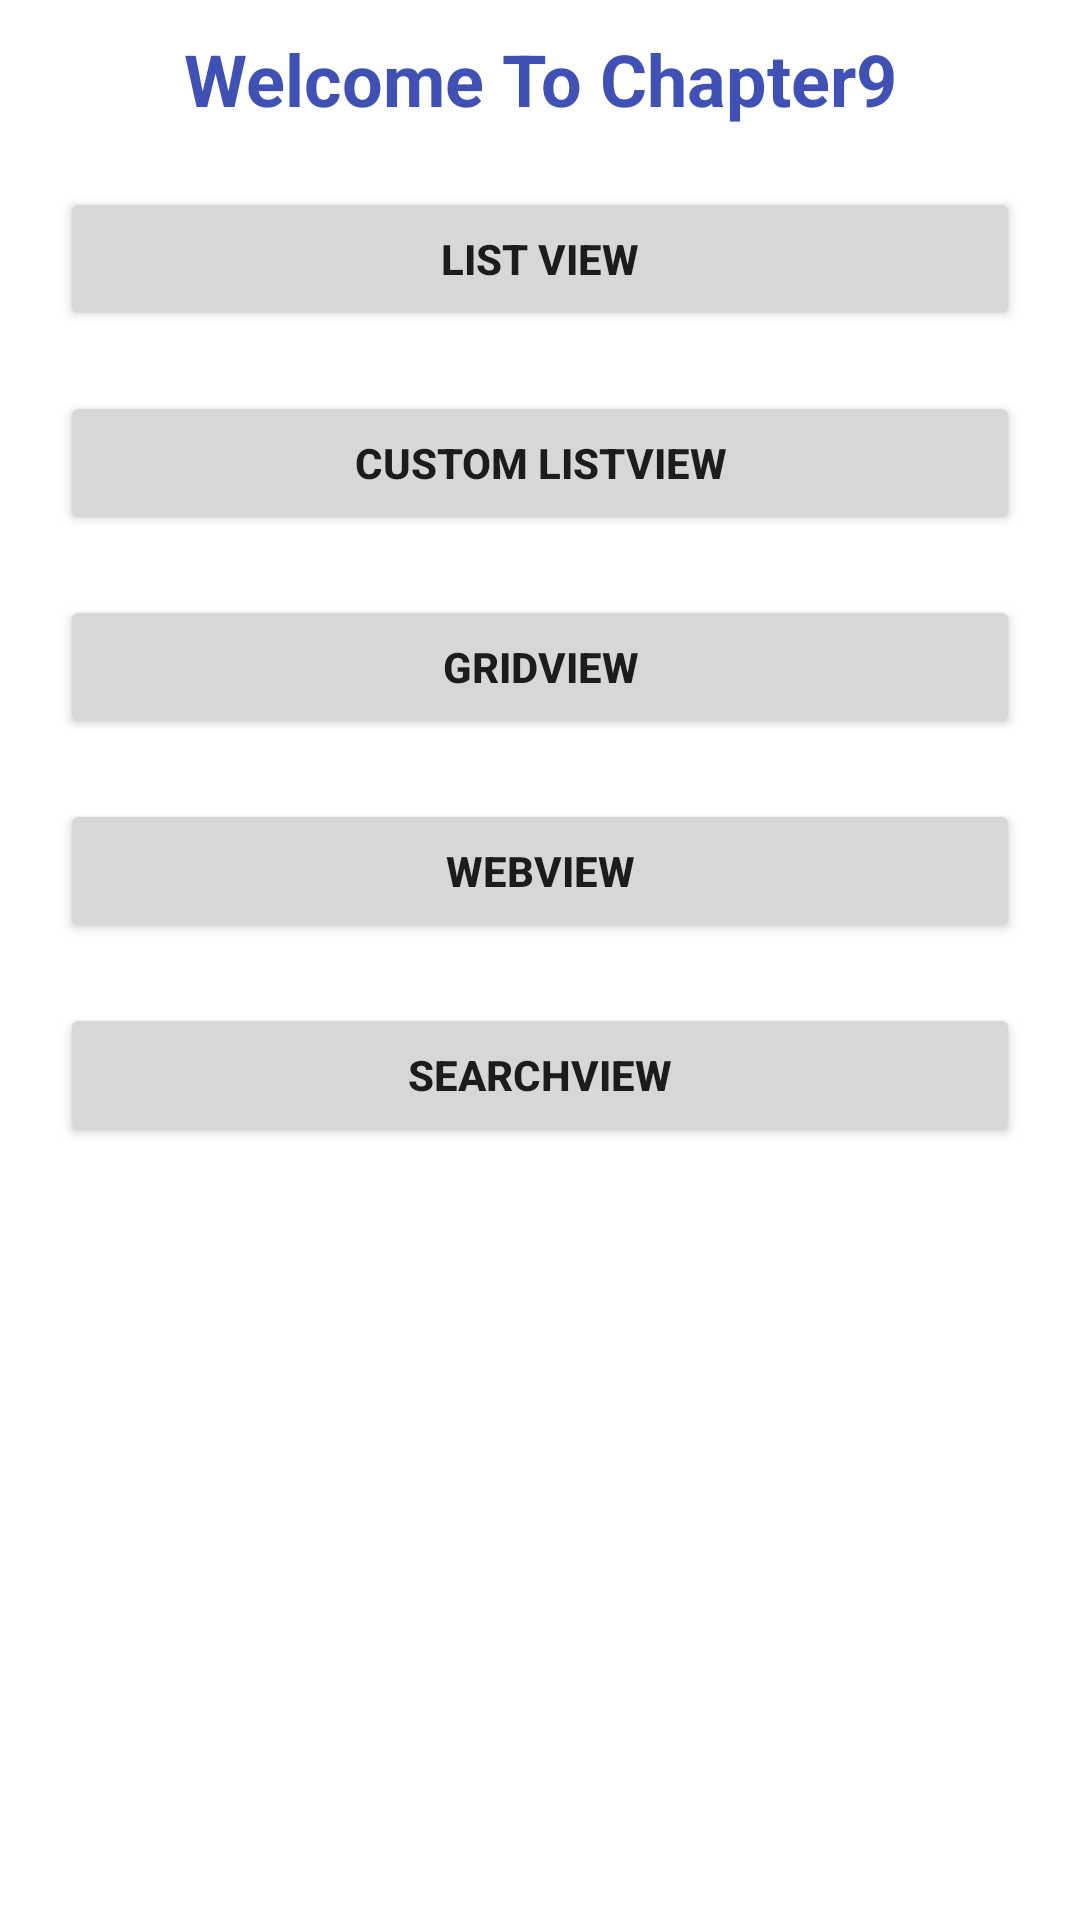

Reconstruct the res/layout file that produces this screen, plus the resources it refers to.
<!-- AndroidManifest.xml: application theme Theme.ElearningMobileApp -->
<!-- res/layout/activity_chapter9.xml -->
<?xml version="1.0" encoding="utf-8"?>
<LinearLayout xmlns:android="http://schemas.android.com/apk/res/android"
    xmlns:app="http://schemas.android.com/apk/res-auto"
    xmlns:tools="http://schemas.android.com/tools"
    android:layout_width="match_parent"
    android:layout_height="500dp"
    android:layout_marginTop="20dp"
    android:orientation="vertical"
    tools:context=".Chapter9">

    <TextView
        android:id="@+id/textView10"
        android:layout_width="match_parent"
        android:layout_height="wrap_content"
        android:layout_marginTop="10dp"
        android:text="Welcome To Chapter9"
        android:textAlignment="center"
        android:textColor="#3F51B5"
        android:textSize="24sp"
        android:textStyle="bold" />

    <Button
        android:id="@+id/btnList9"
        android:layout_width="match_parent"
        android:layout_height="wrap_content"
        android:layout_marginLeft="20dp"
        android:layout_marginTop="20dp"
        android:layout_marginRight="20dp"
        android:text="List View"
        android:textSize="14sp"
        android:textStyle="bold" />

    <Button
        android:id="@+id/btnCustom9"
        android:layout_width="match_parent"
        android:layout_height="wrap_content"
        android:layout_marginLeft="20dp"
        android:layout_marginTop="20dp"
        android:layout_marginRight="20dp"
        android:text="Custom ListView"
        android:textSize="14sp"
        android:textStyle="bold" />

    <Button
        android:id="@+id/btnGrid9"
        android:layout_width="match_parent"
        android:layout_height="wrap_content"
        android:layout_marginLeft="20dp"
        android:layout_marginTop="20dp"
        android:layout_marginRight="20dp"
        android:text="GridView"
        android:textSize="14sp"
        android:textStyle="bold" />

    <Button
        android:id="@+id/btnWeb9"
        android:layout_width="match_parent"
        android:layout_height="wrap_content"
        android:layout_marginLeft="20dp"
        android:layout_marginTop="20dp"
        android:layout_marginRight="20dp"
        android:text="WebView"
        android:textSize="14sp"
        android:textStyle="bold" />

    <Button
        android:id="@+id/btnSearch9"
        android:layout_width="match_parent"
        android:layout_height="wrap_content"
        android:layout_marginLeft="20dp"
        android:layout_marginTop="20dp"
        android:layout_marginRight="20dp"
        android:text="SearchView"
        android:textSize="14sp"
        android:textStyle="bold" />

</LinearLayout>
<!-- resources referenced by this layout -->
<resources>
  <style name="Theme.ElearningMobileApp" parent="Theme.MaterialComponents.DayNight.DarkActionBar">
          
          <item name="colorPrimary">@color/purple_500</item>
          <item name="colorPrimaryVariant">@color/purple_700</item>
          <item name="colorOnPrimary">@color/white</item>
          
          <item name="colorSecondary">@color/teal_200</item>
          <item name="colorSecondaryVariant">@color/teal_700</item>
          <item name="colorOnSecondary">@color/black</item>
          
          <item name="android:statusBarColor" tools:targetApi="l">?attr/colorPrimaryVariant</item>
          
      </style>
  <!-- not gathered from this repository: default colours our renderer supplied (Android Studio template values) -->
  <color name="purple_500">#FF6200EE</color>
  <color name="purple_700">#FF3700B3</color>
  <color name="teal_200">#FF03DAC5</color>
  <color name="teal_700">#FF018786</color>
  <color name="black">#FF000000</color>
  <color name="white">#FFFFFFFF</color>
</resources>
